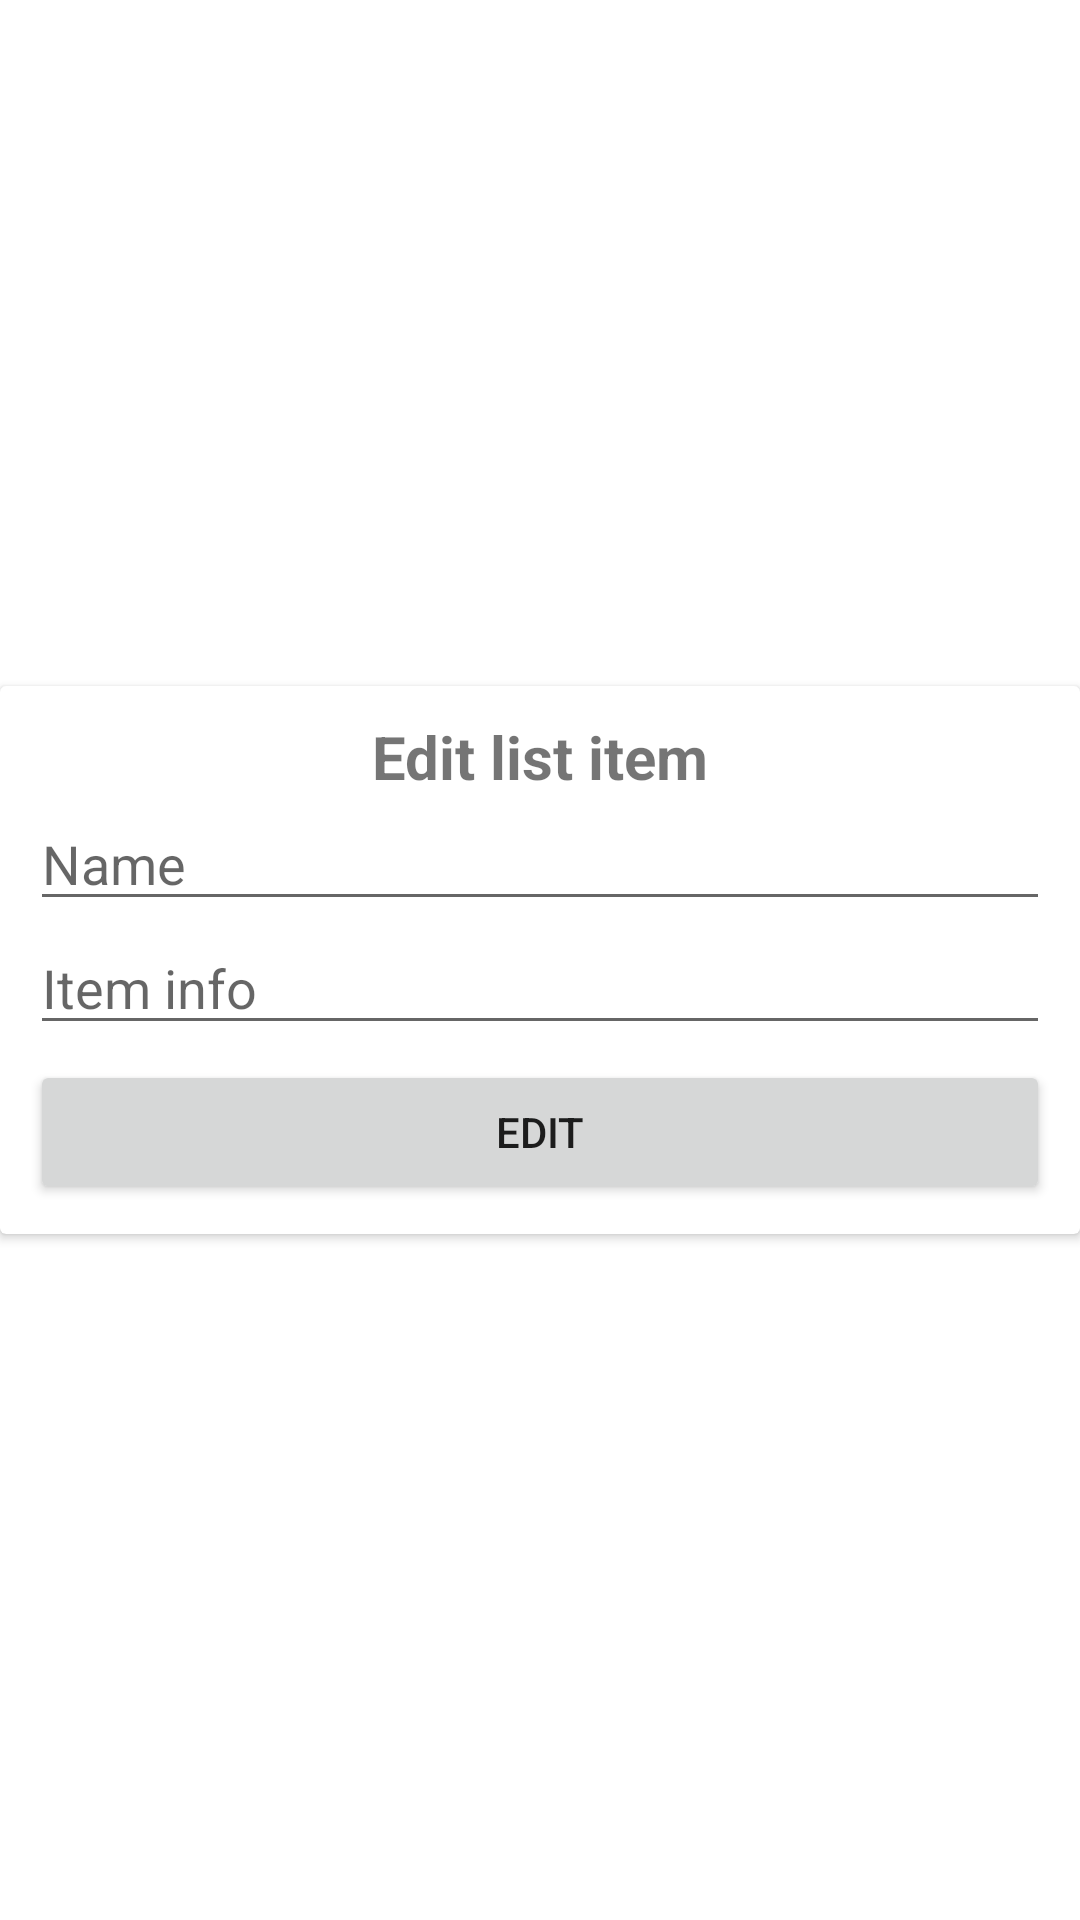

Here is an Android app screen rendered from its layout file. Give the layout XML and the strings, colors and styles it references.
<!-- AndroidManifest.xml: application theme Theme.ShoppingListRed -->
<!-- res/layout/edit_list_item_dialog.xml -->
<?xml version="1.0" encoding="utf-8"?>
<androidx.constraintlayout.widget.ConstraintLayout xmlns:android="http://schemas.android.com/apk/res/android"
    xmlns:app="http://schemas.android.com/apk/res-auto"
    android:layout_width="match_parent"
    android:layout_height="wrap_content"
    android:layout_marginTop="10dp">

    <androidx.cardview.widget.CardView
        android:layout_width="match_parent"
        android:layout_height="wrap_content"
        app:layout_constraintBottom_toBottomOf="parent"
        app:layout_constraintEnd_toEndOf="parent"
        app:layout_constraintStart_toStartOf="parent"
        app:layout_constraintTop_toTopOf="parent">

        <LinearLayout
            android:layout_width="match_parent"
            android:layout_height="match_parent"
            android:layout_margin="10dp"
            android:orientation="vertical">

            <TextView
                android:id="@+id/textViewTitle"
                android:layout_width="match_parent"
                android:layout_height="wrap_content"
                android:gravity="center"
                android:text="@string/shoplist_dialog_title_edit_list_item"
                android:textSize="20sp"
                android:textStyle="bold" />

            <EditText
                android:id="@+id/editTextName"
                android:layout_width="match_parent"
                android:layout_height="wrap_content"
                android:ems="10"
                android:hint="@string/shoplist_dialog_title_update_name_item"
                android:textColor="@color/design_default_color_on_secondary"
                android:inputType="textPersonName" />

            <EditText
                android:id="@+id/editTextInfo"
                android:layout_width="match_parent"
                android:layout_height="wrap_content"
                android:ems="10"
                android:hint="@string/shoplist_dialog_title_update_inf_item"
                android:textColor="@color/design_default_color_on_secondary"
                android:inputType="textPersonName" />

            <Button
                android:id="@+id/buttonUpdate"
                android:layout_width="match_parent"
                android:layout_height="wrap_content"
                android:layout_marginTop="5dp"
                android:text="@string/shoplist_button_edit_item" />
        </LinearLayout>
    </androidx.cardview.widget.CardView>
</androidx.constraintlayout.widget.ConstraintLayout>
<!-- resources referenced by this layout -->
<resources>
  <string name="shoplist_button_edit_item">Edit</string>
  <string name="shoplist_dialog_title_edit_list_item">Edit list item</string>
  
      //other
  <string name="shoplist_dialog_title_update_inf_item">Item info</string>
  <string name="shoplist_dialog_title_update_name_item">Name</string>
  <style name="Theme.ShoppingListRed" parent="Theme.MaterialComponents.Light">
          <item name="colorPrimary">@color/red_light</item>
          <item name="colorPrimaryVariant">@color/red_dark</item>
          <item name="colorOnPrimary">@color/white</item>
          <item name="shopListBgColor">@color/red_light_trans</item>
          <item name="colorSecondary">@color/red_light</item>
          <item name="colorSecondaryVariant">@color/teal_700</item>
          <item name="colorOnSecondary">@color/white</item>
          <item name="android:statusBarColor" tools:targetApi="l">?attr/colorPrimaryVariant</item>
      </style>
  <color name="red_light">#F84F4F</color>
  <color name="red_dark">#910303</color>
  <color name="white">#FFFFFFFF</color>
  <color name="red_light_trans">#F1CECE</color>
  <color name="teal_700">#FF018786</color>
</resources>
